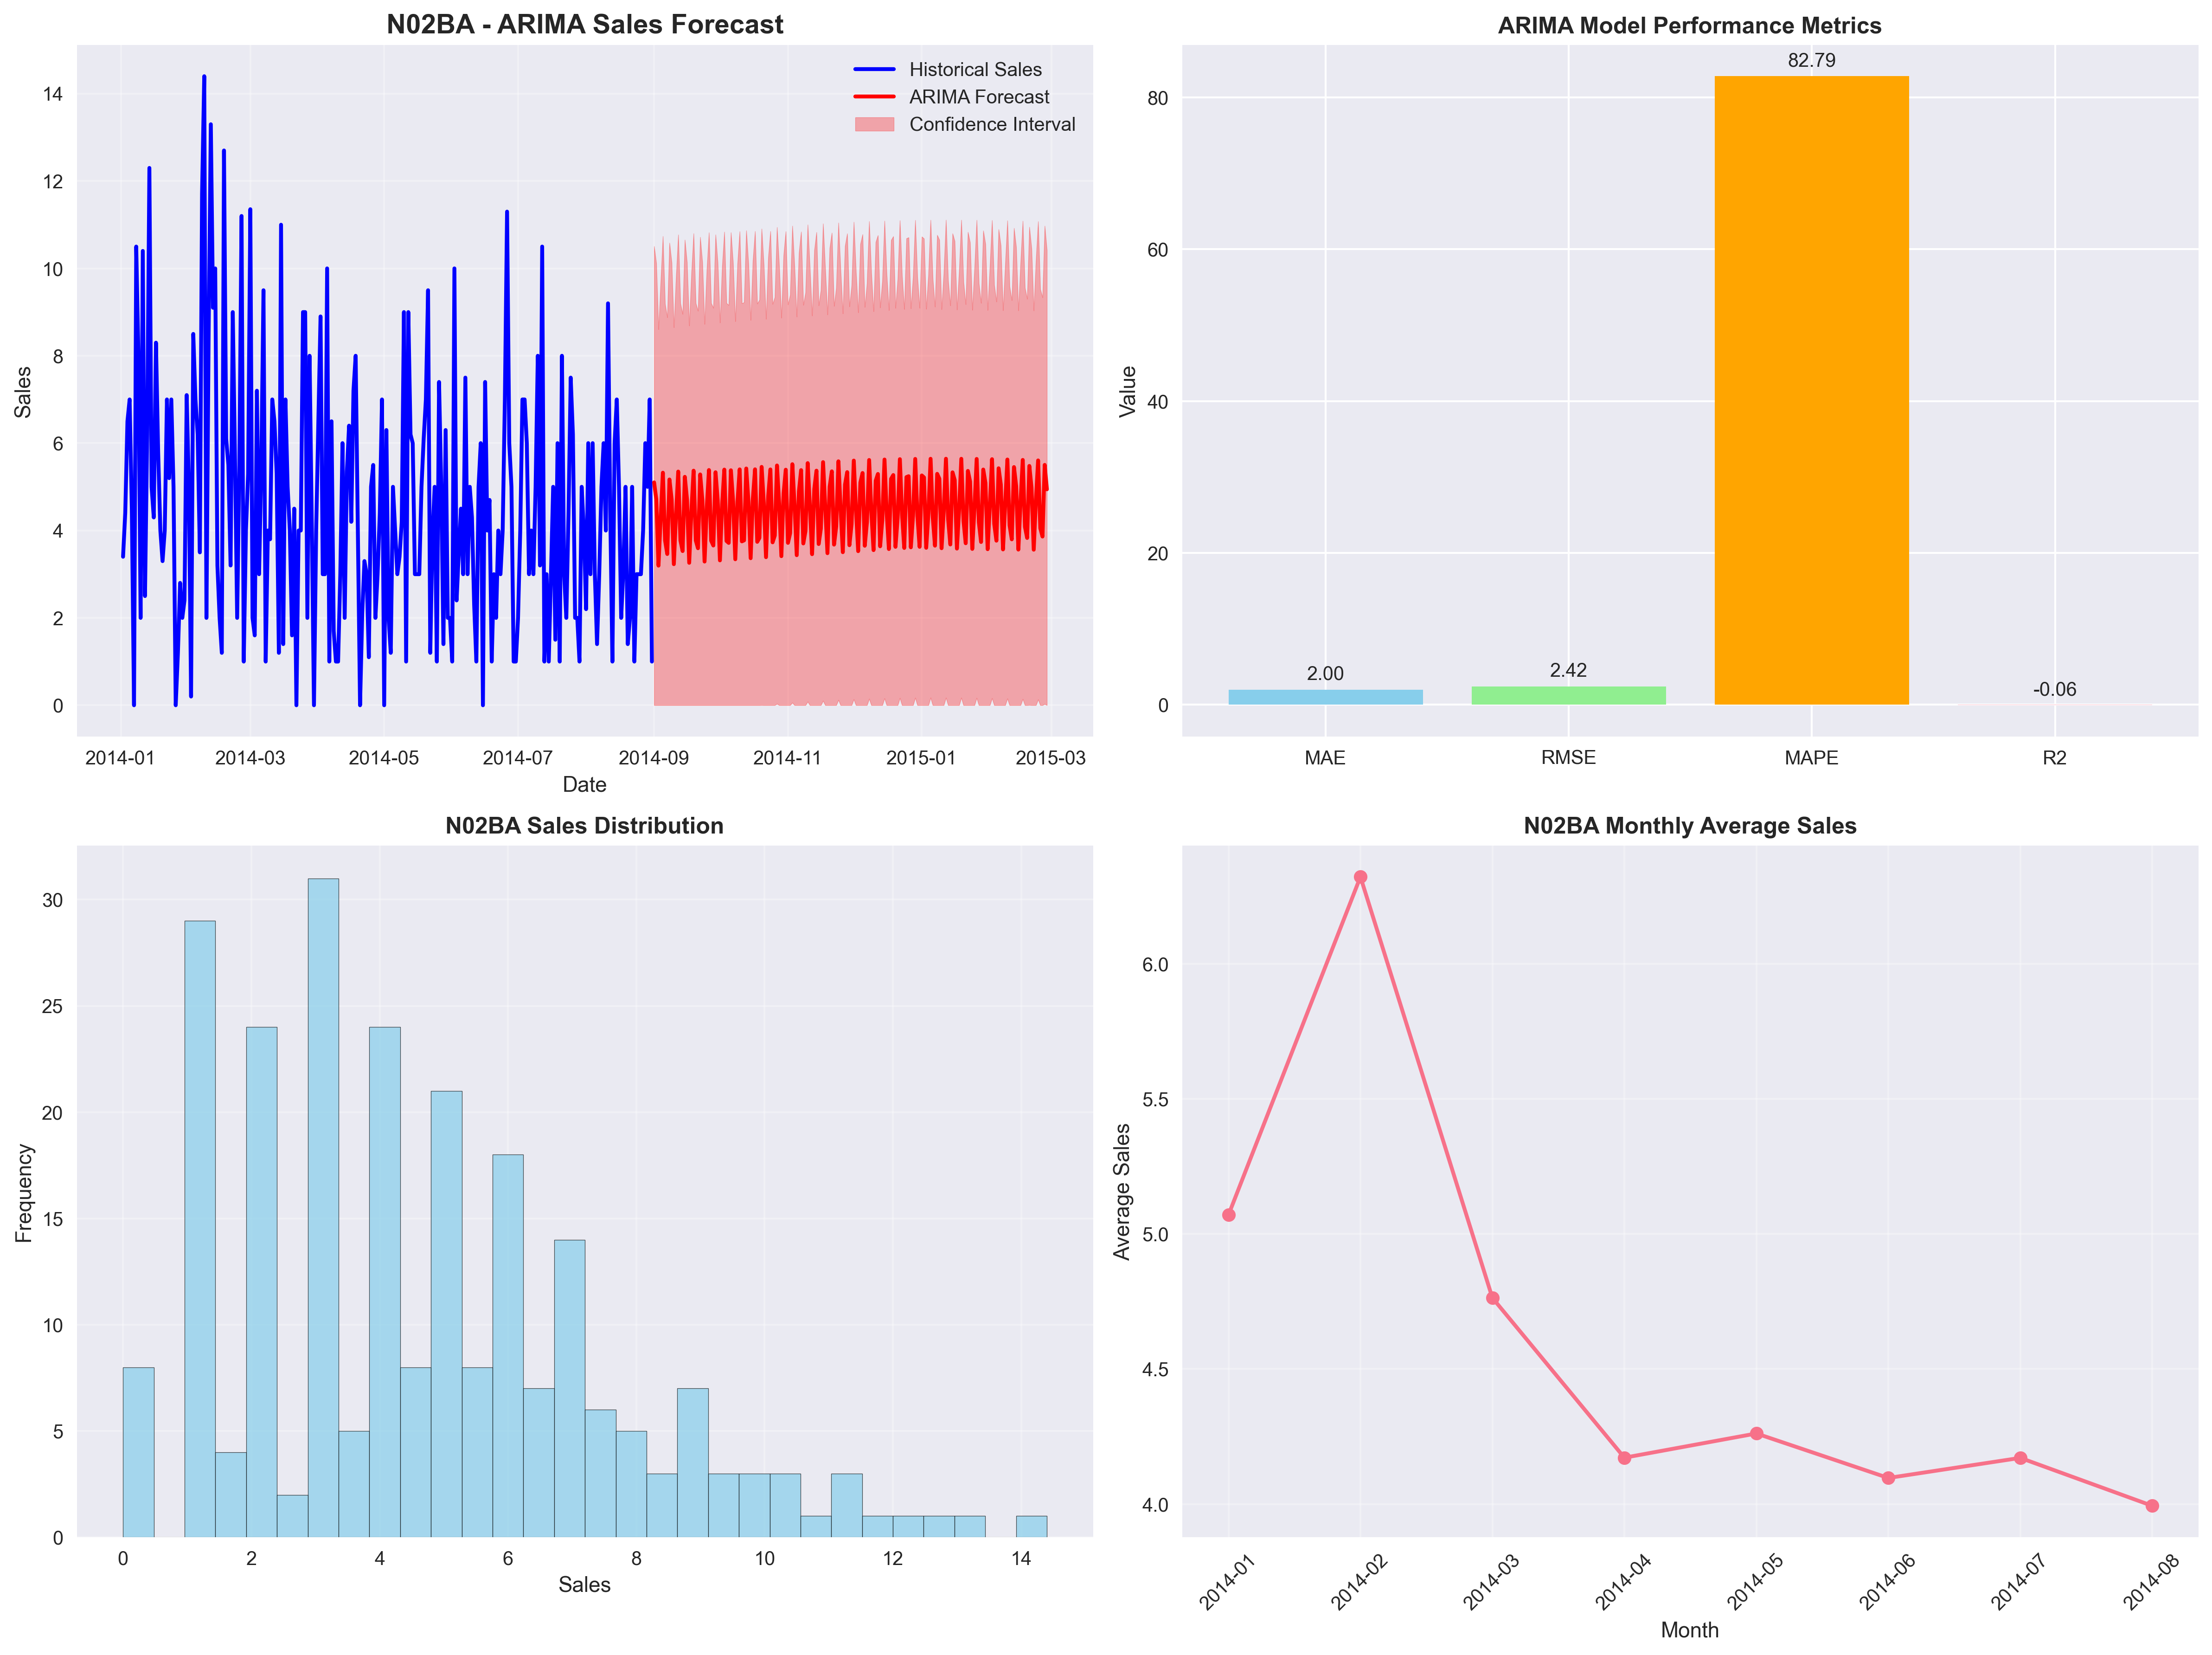

Source data for this figure (header and first rows):
date, drug_name, predicted_sales, confidence_lower, confidence_upper
2014-09-01, N02BA, 5.101, 0.0, 10.51
2014-09-02, N02BA, 4.713, 0.0, 10.12
2014-09-03, N02BA, 3.196, 0.0, 8.606
2014-09-04, N02BA, 4.291, 0.0, 9.703
2014-09-05, N02BA, 5.323, 0.0, 10.74
2014-09-06, N02BA, 3.773, 0.0, 9.188
2014-09-07, N02BA, 3.463, 0.0, 8.879
2014-09-08, N02BA, 5.168, 0.0, 10.59
2014-09-09, N02BA, 4.714, 0.0, 10.13
2014-09-10, N02BA, 3.23, 0.0, 8.651
2014-09-11, N02BA, 4.374, 0.0, 9.796
2014-09-12, N02BA, 5.349, 0.0, 10.77
2014-09-13, N02BA, 3.774, 0.0, 9.199
2014-09-14, N02BA, 3.53, 0.0, 8.956
2014-09-15, N02BA, 5.228, 0.0, 10.66
2014-09-16, N02BA, 4.71, 0.0, 10.14
2014-09-17, N02BA, 3.261, 0.0, 8.691
2014-09-18, N02BA, 4.452, 0.0, 9.883
2014-09-19, N02BA, 5.369, 0.0, 10.8
2014-09-20, N02BA, 3.772, 0.0, 9.205
2014-09-21, N02BA, 3.595, 0.0, 9.028
2014-09-22, N02BA, 5.283, 0.0, 10.72
2014-09-23, N02BA, 4.702, 0.0, 10.14
2014-09-24, N02BA, 3.29, 0.0, 8.726
2014-09-25, N02BA, 4.526, 0.0, 9.963
2014-09-26, N02BA, 5.384, 0.0, 10.82
2014-09-27, N02BA, 3.768, 0.0, 9.207
2014-09-28, N02BA, 3.657, 0.0, 9.096
2014-09-29, N02BA, 5.333, 0.0, 10.77
2014-09-30, N02BA, 4.689, 0.0, 10.13
2014-10-01, N02BA, 3.317, 0.0, 8.759
2014-10-02, N02BA, 4.596, 0.0, 10.04
2014-10-03, N02BA, 5.394, 0.0, 10.84
2014-10-04, N02BA, 3.761, 0.0, 9.205
2014-10-05, N02BA, 3.717, 0.0, 9.161
2014-10-06, N02BA, 5.378, 0.0, 10.82
2014-10-07, N02BA, 4.673, 0.0, 10.12
2014-10-08, N02BA, 3.342, 0.0, 8.789
2014-10-09, N02BA, 4.663, 0.0, 10.11
2014-10-10, N02BA, 5.399, 0.0, 10.85
2014-10-11, N02BA, 3.752, 0.0, 9.2
2014-10-12, N02BA, 3.775, 0.0, 9.223
2014-10-13, N02BA, 5.419, 0.0, 10.87
2014-10-14, N02BA, 4.654, 0.0, 10.1
2014-10-15, N02BA, 3.367, 0.0, 8.817
2014-10-16, N02BA, 4.726, 0.0, 10.18
2014-10-17, N02BA, 5.401, 0.0, 10.85
2014-10-18, N02BA, 3.741, 0.0, 9.193
2014-10-19, N02BA, 3.831, 0.0, 9.283
2014-10-20, N02BA, 5.456, 0.002483, 10.91
2014-10-21, N02BA, 4.632, 0.0, 10.09
2014-10-22, N02BA, 3.39, 0.0, 8.844
2014-10-23, N02BA, 4.787, 0.0, 10.24
2014-10-24, N02BA, 5.398, 0.0, 10.85
2014-10-25, N02BA, 3.73, 0.0, 9.185
2014-10-26, N02BA, 3.886, 0.0, 9.341
2014-10-27, N02BA, 5.488, 0.03246, 10.94
2014-10-28, N02BA, 4.608, 0.0, 10.06
2014-10-29, N02BA, 3.413, 0.0, 8.869
2014-10-30, N02BA, 4.844, 0.0, 10.3
... 120 more rows
